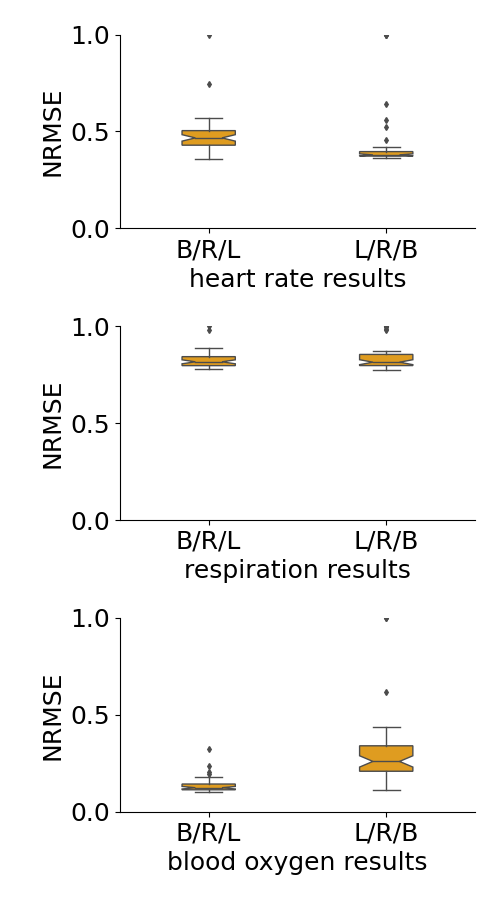

Source data for this figure (header and first rows):
, Unnamed: 0, brl heart, lrb heart, brl chest, lrb chest, brl blood, lrb blood
0, 0, 0.459, 0.3668, 0.8199, 0.8119, 0.1437, 0.227
1, 1, 0.3586, 0.4025, 0.849, 0.8013, 0.1234, 0.2078
2, 1, 0.4747, 0.3972, 0.7939, 0.7968, 0.113, 0.2515
3, 1, 0.4491, 0.3662, 0.8861, 0.8646, 0.1543, 0.1209
4, 1, 0.4781, 0.3667, 0.8429, 0.8125, 0.1102, 0.2823
5, 1, 0.5342, 0.3758, 0.8698, 0.8119, 0.1968, 0.2643
6, 1, 0.4904, 0.3741, 0.7941, 0.7983, 0.105, 0.176
7, 1, 0.5422, 0.418, 0.855, 0.9819, 0.1132, 0.4366
8, 1, 0.4507, 0.3742, 0.7941, 0.7849, 0.1213, 0.2576
9, 1, 0.5014, 0.3748, 0.816, 0.8376, 0.1325, 0.3129
10, 1, 0.481, 0.3768, 0.9797, 0.8415, 0.2054, 0.1215
11, 1, 0.5331, 0.3824, 0.7863, 0.7794, 0.1709, 0.1905
12, 1, 0.3711, 0.3727, 0.818, 0.8469, 0.1044, 0.3453
13, 1, 0.4181, 0.3792, 0.8758, 0.8336, 0.1305, 0.2299
14, 1, 0.5719, 0.3737, 0.8845, 0.8082, 0.1781, 0.2265
15, 1, 0.3917, 0.3858, 0.8263, 0.8252, 0.1194, 0.2894
16, 1, 0.5032, 0.37, 0.8078, 0.847, 0.1214, 0.2421
17, 1, 0.4253, 0.3883, 0.8081, 0.8196, 0.1657, 0.1974
18, 1, 0.4694, 0.3711, 0.808, 0.7995, 0.1222, 0.3105
19, 1, 0.4723, 0.458, 0.7924, 0.782, 0.1245, 0.2518
20, 1, 0.5515, 0.3924, 0.8364, 0.8576, 0.1403, 0.1789
21, 1, 0.4047, 0.3793, 0.7991, 0.7991, 0.1758, 0.2708
22, 1, 0.4562, 0.5565, 0.7885, 0.9968, 0.1603, 0.2296
23, 1, 1.0, 0.4183, 1.0, 1.0, 0.3234, 0.6161
24, 1, 0.4142, 0.4151, 0.7886, 0.7855, 0.1042, 0.3608
25, 1, 0.5187, 0.386, 0.796, 0.7967, 0.1126, 0.2907
26, 1, 0.4631, 0.3913, 0.7898, 0.8623, 0.1065, 0.1793
27, 1, 0.4217, 0.3815, 0.8242, 0.8256, 0.1187, 0.3439
28, 1, 0.4215, 0.3877, 0.8413, 0.8152, 0.1275, 0.1656
29, 1, 0.464, 0.3661, 0.8164, 0.8371, 0.1156, 0.2113
30, 1, 0.4767, 0.5249, 0.7907, 0.9874, 0.1503, 0.1839
31, 1, 0.4594, 1.0, 0.8154, 1.0, 0.116, 1.0
32, 1, 0.4282, 0.4116, 0.8138, 0.7754, 0.1074, 0.2804
33, 1, 0.451, 0.3759, 0.8279, 0.8719, 0.1256, 0.1149
34, 1, 0.3832, 0.3611, 0.847, 0.8087, 0.1238, 0.3063
35, 1, 0.7449, 0.3704, 0.8058, 0.7919, 0.2342, 0.3438
36, 1, 0.443, 0.3859, 0.7977, 0.7862, 0.1057, 0.2321
37, 1, 0.5034, 0.6413, 0.7898, 1.0, 0.1097, 0.3542
38, 1, 0.4632, 1.0, 0.8258, 1.0, 0.1239, 0.384
39, 1, 0.4743, 0.3703, 0.8207, 0.8567, 0.1109, 0.2208
40, 1, 0.4319, 0.3802, 0.8422, 0.8132, 0.1365, 0.3058
41, 1, 0.5074, 0.3733, 0.7915, 0.8207, 0.1274, 0.2283
42, 1, 0.4818, 0.3713, 0.779, 0.7913, 0.1242, 0.1122
43, 1, 0.3767, 0.3784, 0.8462, 0.7919, 0.1134, 0.3286
44, 1, 0.4389, 0.3766, 0.809, 0.777, 0.1131, 0.3817
45, 1, 0.5464, 0.3733, 0.8793, 0.7772, 0.1635, 0.4239
46, 1, 0.5701, 0.3652, 0.8154, 0.8319, 0.1325, 0.2613
47, 1, 0.5104, 0.3833, 0.8059, 0.8065, 0.1113, 0.1916
48, 1, 0.4277, 0.3629, 0.8185, 0.7937, 0.1284, 0.4113
49, 1, 0.5045, 1.0, 0.8433, 1.0, 0.1205, 1.0
